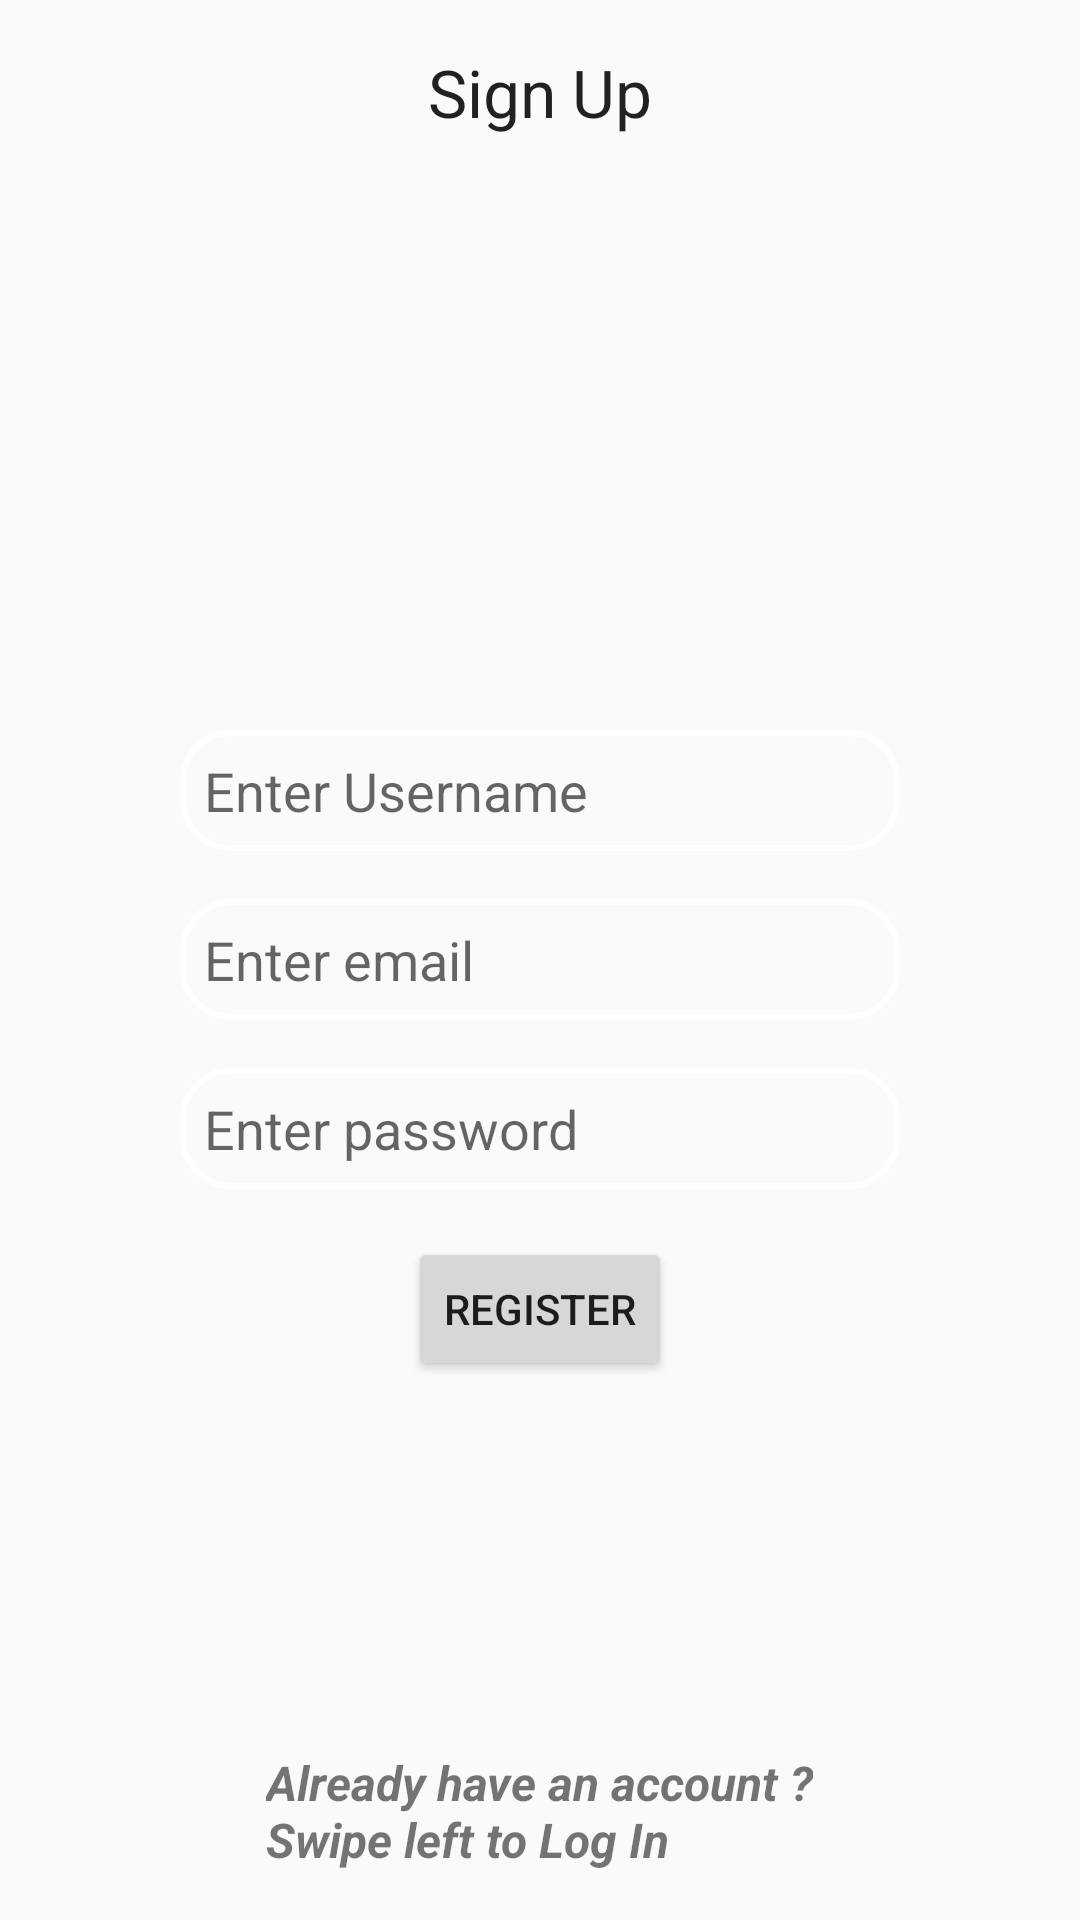

Here is an Android app screen rendered from its layout file. Give the layout XML and the strings, colors and styles it references.
<!-- AndroidManifest.xml: application theme AppTheme -->
<!-- res/layout/fragment_registration.xml -->
<?xml version="1.0" encoding="utf-8"?>
<RelativeLayout xmlns:android="http://schemas.android.com/apk/res/android"
    android:layout_width="match_parent"
    android:layout_height="match_parent"
    android:padding="16dp"
    android:background="@drawable/credentials_bg"
    >

    <TextView
        android:id="@+id/registration_title"
        android:layout_width="wrap_content"
        android:layout_height="wrap_content"
        android:layout_centerHorizontal="true"
        android:text="@string/registration_title_text"
        android:textAppearance="@android:style/TextAppearance.Large"
        />

    <EditText
        android:id="@+id/registration_username"
        android:layout_width="240dp"
        android:layout_height="wrap_content"
        android:layout_above="@id/registration_email"
        android:layout_alignLeft="@id/registration_email"
        android:layout_marginBottom="16dp"
        android:background="@drawable/round_textbox"
        android:hint="@string/username_hint"
        android:padding="8dp"
        />

    <EditText
        android:id="@+id/registration_email"
        android:layout_width="240dp"
        android:layout_height="wrap_content"
        android:layout_centerInParent="true"
        android:hint="@string/email_hint"
        android:background="@drawable/round_textbox"
        android:padding="8dp"
        />

    <EditText
        android:id="@+id/registration_password"
        android:layout_width="240dp"
        android:layout_height="wrap_content"
        android:layout_below="@+id/registration_email"
        android:layout_centerHorizontal="true"
        android:hint="@string/password_hint"
        android:layout_marginTop="16dp"
        android:inputType="textPassword"
        android:background="@drawable/round_textbox"
        android:padding="8dp"
        />

    <Button
        android:id="@+id/registration_register_btn"
        android:layout_width="wrap_content"
        android:layout_height="wrap_content"
        android:layout_below="@id/registration_password"
        android:layout_marginTop="16dp"
        android:layout_centerHorizontal="true"
        android:text="@string/register_btn_text"
        />

    <ImageButton
        android:id="@+id/registration_show_password_btn"
        android:layout_width="wrap_content"
        android:layout_height="wrap_content"
        android:layout_toRightOf="@id/registration_password"
        android:layout_alignTop="@id/registration_password"
        android:layout_marginLeft="8dp"
        android:layout_marginTop="8dp"
        android:src="@drawable/hiding_pass_icon"
        android:background="@android:color/transparent"
        />

    <TextView
        android:layout_width="wrap_content"
        android:layout_height="wrap_content"
        android:layout_alignParentBottom="true"
        android:layout_centerHorizontal="true"
        android:text="@string/registration_login_page_dir_text"
        android:textStyle="italic|bold"
        android:textSize="16sp"
        />

</RelativeLayout>
<!-- resources referenced by this layout -->
<resources>
  <!-- drawable credentials_bg (drawable) -->
  <?xml version="1.0" encoding="utf-8"?>
  <shape xmlns:android="http://schemas.android.com/apk/res/android"
      android:shape="rectangle">
  
      <gradient
          android:startColor="?attr/credential_screen_bg_gradient_start"
          android:endColor="?attr/credential_screen_bg_gradient_end"
          android:angle="270"
          />
  
  </shape>
  <!-- drawable round_textbox (drawable) -->
  <?xml version="1.0" encoding="utf-8"?>
  <shape xmlns:android="http://schemas.android.com/apk/res/android"
      android:shape="rectangle">
  
      <corners
          android:radius="16dp"
          />
  
      <stroke
          android:color="@android:color/white"
          android:width="2dp"
          />
  
  </shape>
  <string name="email_hint">Enter email</string>
  <string name="password_hint">Enter password</string>
  <string name="register_btn_text">Register</string>
  <string name="registration_login_page_dir_text">Already have an account ?\nSwipe left to Log In</string>
  <string name="registration_title_text">Sign Up</string>
  <string name="username_hint">Enter Username</string>
  <style name="AppTheme" parent="Theme.AppCompat.Light.NoActionBar">
          <item name="colorPrimary">@color/colorPrimary</item>
          <item name="colorPrimaryDark">@color/colorPrimaryDark</item>
          <item name="colorAccent">@color/colorAccent</item>
      </style>
  <color name="colorPrimary">#6200EE</color>
  <color name="colorPrimaryDark">#3700B3</color>
  <color name="colorAccent">#03DAC5</color>
</resources>
